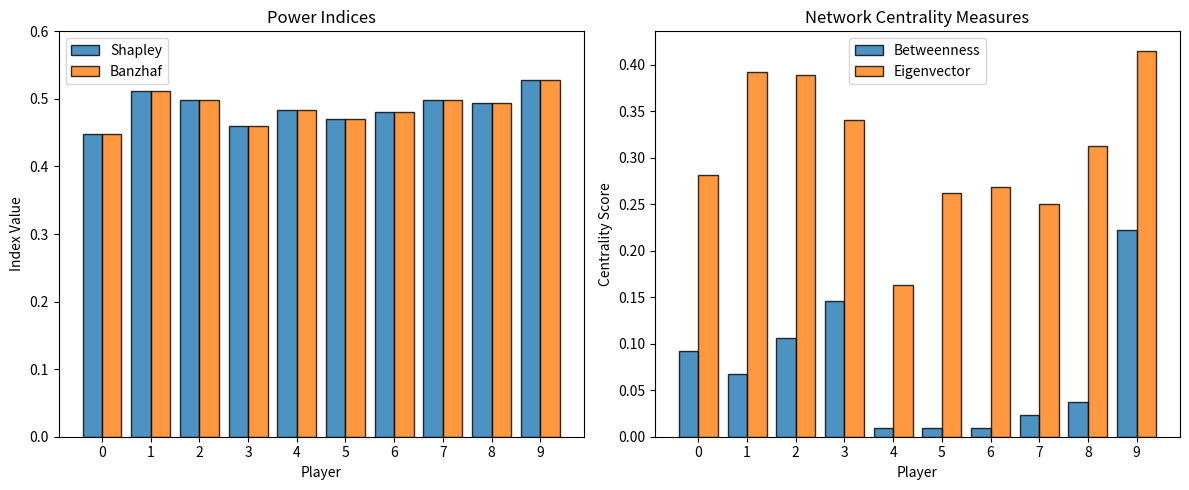

Here is the Python script that generated this plot: (Note: this script raises an exception after producing the figure.)
"""
Generate Power Indices and Network Centrality Plot for Climate Coalition Players

This script estimates:
- Shapley and Banzhaf power indices using Monte Carlo sampling
- Betweenness and eigenvector centralities from a synthetic influence network

It produces a two-panel figure showing:
- Game-theoretic pivotality measures
- Network-based structural leverage

Output:
    - ../figure_power_centrality.png
"""

import numpy as np
import pandas as pd
import networkx as nx
import matplotlib.pyplot as plt

# ----------------------------
# CONFIGURATION
# ----------------------------

np.random.seed(42)
NUM_PLAYERS = 10
sample_players = list(range(NUM_PLAYERS))


# ----------------------------
# PAYOFF FUNCTION
# ----------------------------

def coalition_payoff(strategies, coalition):
    """
    Returns a binary payoff vector:
    +1 for players in the coalition, 0 otherwise.
    """
    return np.array([1.0 if i in coalition else 0.0 for i in range(len(strategies))])


# ----------------------------
# POWER INDEX ESTIMATION
# ----------------------------

def compute_power_indices(players, payoff_func, trials=500):
    """
    Estimates Shapley and Banzhaf indices for each player.
    Uses random coalition sampling to evaluate marginal impact.
    """
    max_players = len(players)
    shapley = np.zeros(max_players)
    banzhaf = np.zeros(max_players)

    for _ in range(trials):
        coalition = np.random.choice(players, size=np.random.randint(1, len(players)), replace=False)

        for i in players:
            without_i = [p for p in coalition if p != i]
            v_with = np.sum(payoff_func(np.zeros(len(players)), coalition))
            v_without = np.sum(payoff_func(np.zeros(len(players)), without_i))

            shapley[i] += (v_with - v_without) / trials
            if i in coalition:
                banzhaf[i] += int(v_with - v_without > 0)

    banzhaf /= trials

    return pd.DataFrame({
        'Player': players,
        'Shapley Index': shapley,
        'Banzhaf Index': banzhaf
    })


# ----------------------------
# NETWORK CENTRALITY ANALYSIS
# ----------------------------

def generate_centrality_metrics(n_players):
    """
    Creates a synthetic influence network and computes centrality metrics.
    """
    G = nx.erdos_renyi_graph(n=n_players, p=0.4, seed=42)
    nx.set_edge_attributes(G, values=1, name='weight')

    betweenness = nx.betweenness_centrality(G)
    eigenvector = nx.eigenvector_centrality(G, max_iter=1000)

    return pd.DataFrame({
        'Player': list(betweenness.keys()),
        'Betweenness': list(betweenness.values()),
        'Eigenvector': [eigenvector[n] for n in G.nodes]
    })


# ----------------------------
# PLOTTING
# ----------------------------

def plot_power_and_centrality(power_df, centrality_df, filename):
    """
    Creates a two-panel figure showing:
    - Power indices (Shapley, Banzhaf) with fill patterns
    - Network centrality (Betweenness, Eigenvector) with fill patterns
    """
    _, axes = plt.subplots(1, 2, figsize=(12, 5))

    # Bar width and position offset
    bar_width = 0.4
    x = np.arange(len(power_df['Player']))

    # Left: Power indices with hatching
    axes[0].bar(x - bar_width/2, power_df['Shapley Index'], width=bar_width,
                label='Shapley', alpha=0.8, edgecolor='black')
    axes[0].bar(x + bar_width/2, power_df['Banzhaf Index'], width=bar_width,
                label='Banzhaf', alpha=0.8, edgecolor='black')

    axes[0].set_title("Power Indices")
    axes[0].set_xlabel("Player")
    axes[0].set_ylabel("Index Value")
    axes[0].set_xticks(x)
    axes[0].set_xticklabels(power_df['Player'])
    axes[0].set_ylim(0, 0.6)  # Extended for legend clarity
    axes[0].legend()

    # Right: Network centrality with hatching
    x2 = np.arange(len(centrality_df['Player']))
    axes[1].bar(x2 - bar_width/2, centrality_df['Betweenness'], width=bar_width,
                label='Betweenness', alpha=0.8, edgecolor='black')
    axes[1].bar(x2 + bar_width/2, centrality_df['Eigenvector'], width=bar_width,
                label='Eigenvector', alpha=0.8, edgecolor='black')

    axes[1].set_title("Network Centrality Measures")
    axes[1].set_xlabel("Player")
    axes[1].set_ylabel("Centrality Score")
    axes[1].set_xticks(x2)
    axes[1].set_xticklabels(centrality_df['Player'])
    axes[1].legend()

    plt.tight_layout()
    plt.savefig(filename, dpi=300)
    plt.show()
    plt.close()



# ----------------------------
# MAIN SCRIPT EXECUTION
# ----------------------------

if __name__ == "__main__":
    power_df_main = compute_power_indices(sample_players, coalition_payoff)
    centrality_df_main = generate_centrality_metrics(NUM_PLAYERS)
    plot_power_and_centrality(power_df_main, centrality_df_main, "../figure_power_centrality.png")
